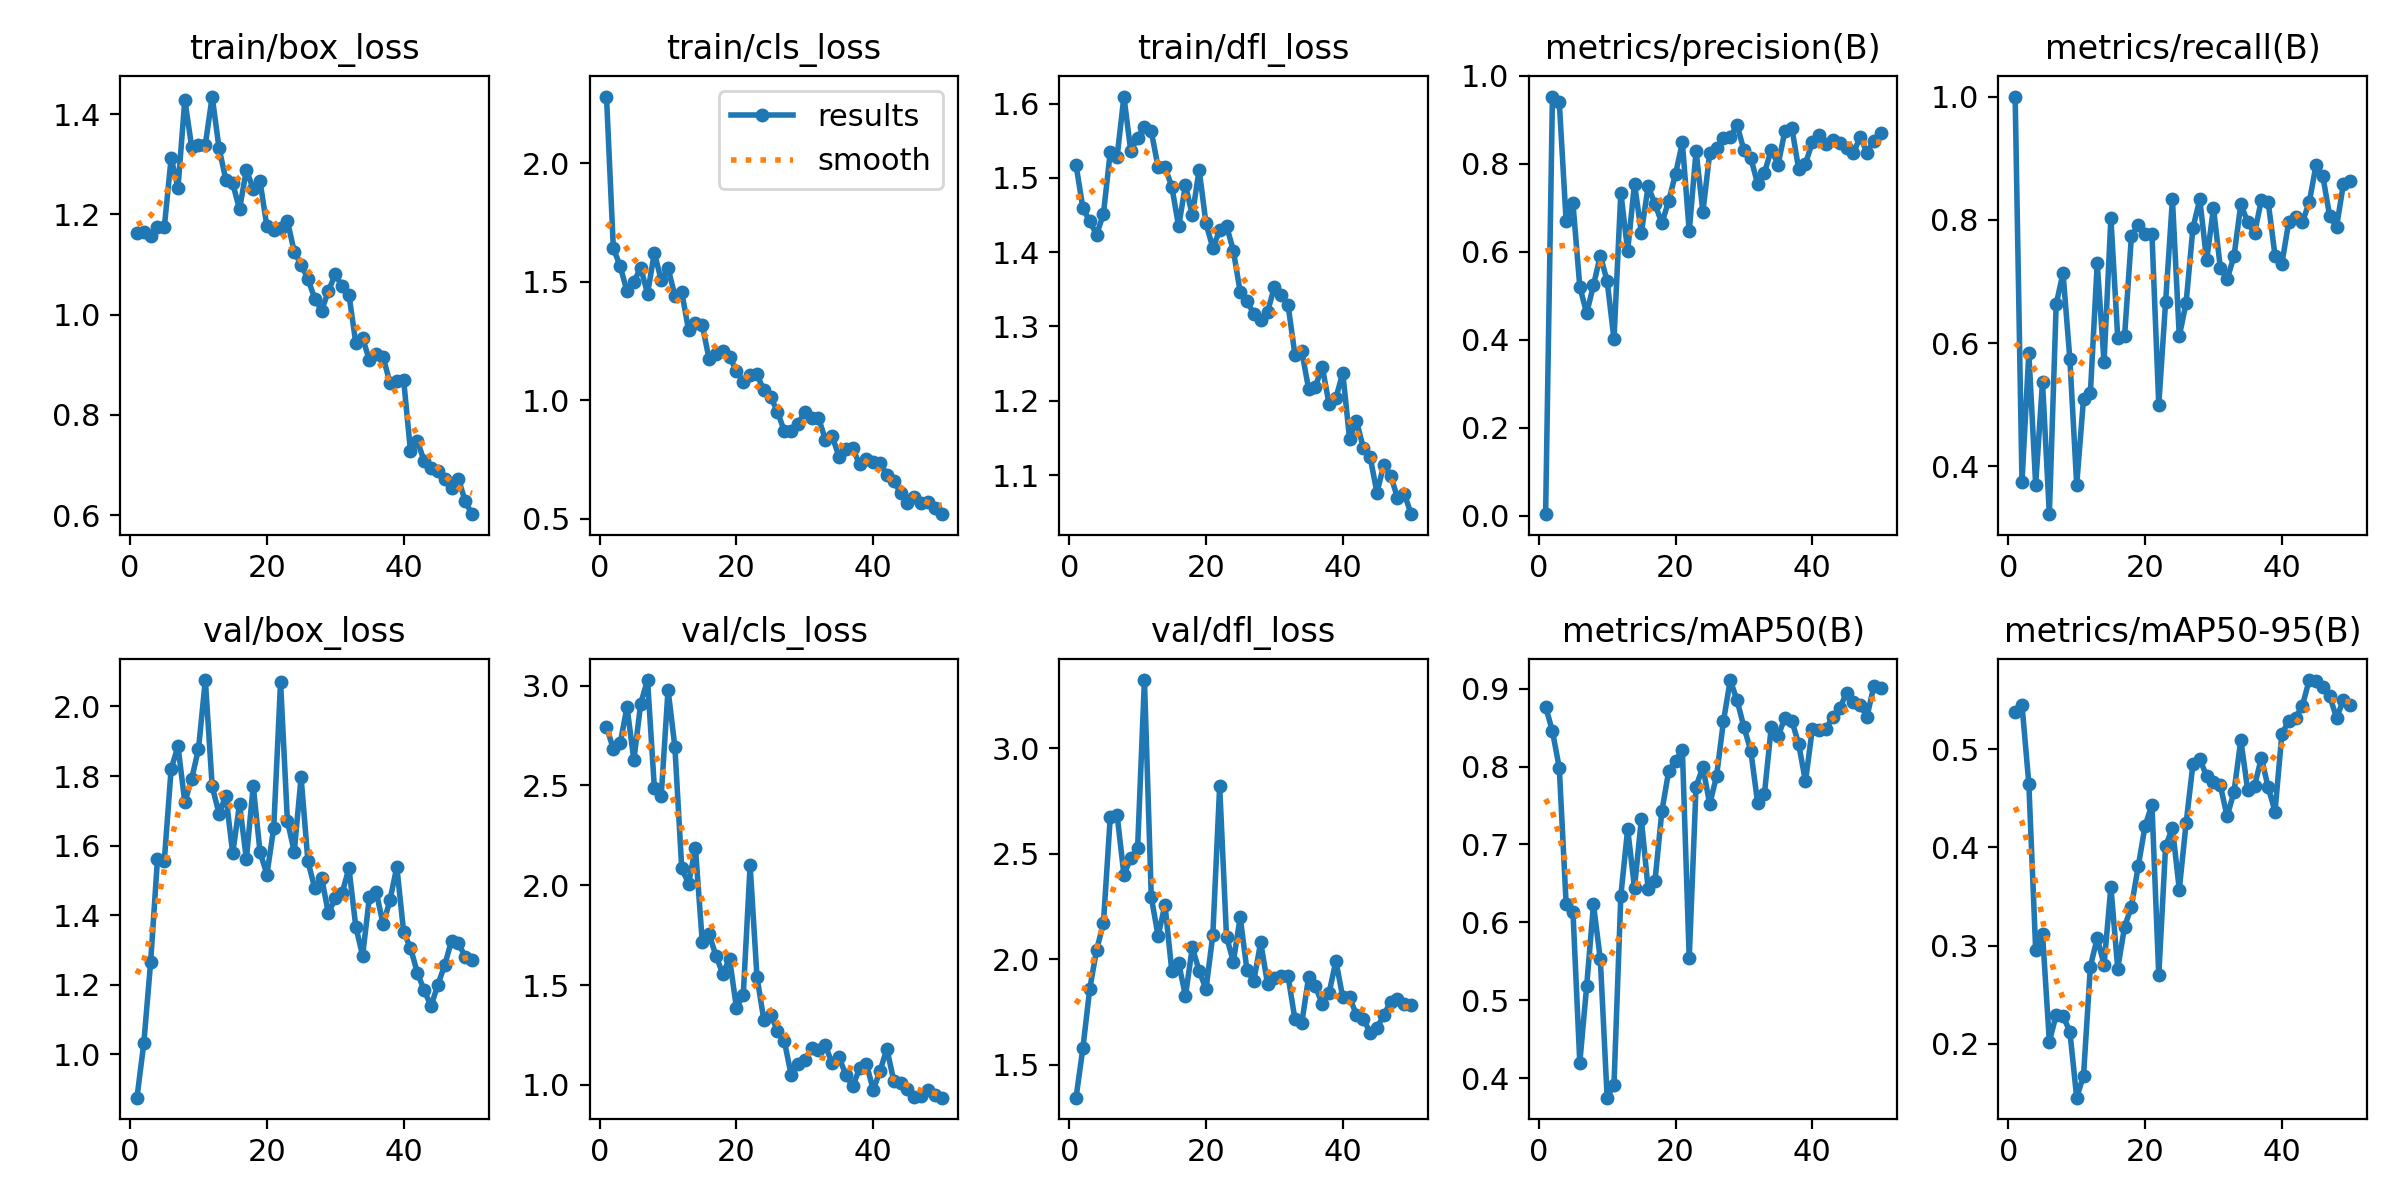

Source data for this figure (header and first rows):
epoch, time, train/box_loss, train/cls_loss, train/dfl_loss, metrics/precision(B), metrics/recall(B), metrics/mAP50(B), metrics/mAP50-95(B), val/box_loss, val/cls_loss, val/dfl_loss, lr/pg0, lr/pg1, lr/pg2
1, 226.7, 1.162, 2.281, 1.517, 0.00375, 1, 0.8771, 0.5376, 0.8757, 2.793, 1.344, 0.00024, 0.00024, 0.00024
2, 428.8, 1.165, 1.641, 1.459, 0.9529, 0.3745, 0.8455, 0.5452, 1.031, 2.683, 1.579, 0.0004901, 0.0004901, 0.0004901
3, 636.6, 1.157, 1.566, 1.442, 0.9404, 0.5844, 0.7985, 0.465, 1.265, 2.712, 1.86, 0.0007299, 0.0007299, 0.0007299
4, 854.1, 1.175, 1.459, 1.424, 0.6699, 0.3704, 0.6241, 0.2958, 1.561, 2.893, 2.044, 0.0009594, 0.0009594, 0.0009594
5, 1060, 1.174, 1.499, 1.451, 0.7103, 0.537, 0.6137, 0.3121, 1.557, 2.627, 2.171, 0.001179, 0.001179, 0.001179
6, 1269, 1.313, 1.559, 1.535, 0.521, 0.3224, 0.4196, 0.2022, 1.821, 2.91, 2.673, 0.001388, 0.001388, 0.001388
7, 1490, 1.253, 1.45, 1.528, 0.4602, 0.6632, 0.5177, 0.2293, 1.885, 3.028, 2.685, 0.001586, 0.001586, 0.001586
8, 1694, 1.428, 1.622, 1.61, 0.524, 0.7135, 0.6229, 0.2282, 1.725, 2.488, 2.402, 0.001723, 0.001723, 0.001723
9, 1904, 1.335, 1.506, 1.536, 0.5914, 0.5741, 0.5526, 0.2125, 1.792, 2.449, 2.481, 0.001683, 0.001683, 0.001683
10, 2108, 1.338, 1.556, 1.554, 0.5335, 0.3704, 0.3747, 0.1451, 1.878, 2.98, 2.528, 0.001644, 0.001644, 0.001644
11, 2312, 1.339, 1.442, 1.569, 0.4016, 0.5095, 0.3915, 0.1676, 2.076, 2.693, 3.324, 0.001604, 0.001604, 0.001604
12, 2516, 1.435, 1.457, 1.563, 0.7343, 0.5185, 0.634, 0.2786, 1.77, 2.086, 2.294, 0.001564, 0.001564, 0.001564
13, 2723, 1.332, 1.297, 1.514, 0.6024, 0.7294, 0.7198, 0.3078, 1.692, 2.008, 2.111, 0.001525, 0.001525, 0.001525
14, 2933, 1.269, 1.325, 1.515, 0.7544, 0.5689, 0.6446, 0.2804, 1.743, 2.188, 2.259, 0.001485, 0.001485, 0.001485
15, 3137, 1.262, 1.318, 1.488, 0.6436, 0.8026, 0.7324, 0.3599, 1.578, 1.718, 1.946, 0.001446, 0.001446, 0.001446
16, 3342, 1.211, 1.174, 1.435, 0.7492, 0.6087, 0.6422, 0.2767, 1.719, 1.757, 1.982, 0.001406, 0.001406, 0.001406
17, 3543, 1.289, 1.194, 1.491, 0.708, 0.6111, 0.6536, 0.3192, 1.562, 1.646, 1.828, 0.001366, 0.001366, 0.001366
18, 3749, 1.251, 1.207, 1.45, 0.6653, 0.7729, 0.7427, 0.3398, 1.771, 1.557, 2.057, 0.001327, 0.001327, 0.001327
19, 3948, 1.266, 1.183, 1.511, 0.7156, 0.792, 0.7942, 0.3809, 1.582, 1.632, 1.946, 0.001287, 0.001287, 0.001287
20, 4149, 1.176, 1.125, 1.439, 0.7771, 0.7778, 0.8074, 0.4219, 1.517, 1.385, 1.859, 0.001248, 0.001248, 0.001248
21, 4359, 1.169, 1.077, 1.406, 0.8485, 0.7778, 0.8214, 0.4438, 1.651, 1.453, 2.116, 0.001208, 0.001208, 0.001208
22, 4561, 1.173, 1.107, 1.429, 0.6465, 0.5, 0.5538, 0.2698, 2.07, 2.1, 2.821, 0.001168, 0.001168, 0.001168
23, 4766, 1.187, 1.109, 1.436, 0.8286, 0.6667, 0.7745, 0.4012, 1.671, 1.543, 2.108, 0.001129, 0.001129, 0.001129
24, 4971, 1.126, 1.042, 1.402, 0.6908, 0.8333, 0.7993, 0.4201, 1.583, 1.326, 1.989, 0.001089, 0.001089, 0.001089
25, 5172, 1.1, 1.015, 1.347, 0.8242, 0.6111, 0.7519, 0.3572, 1.796, 1.352, 2.199, 0.00105, 0.00105, 0.00105
26, 5376, 1.071, 0.9521, 1.335, 0.8369, 0.6654, 0.7879, 0.4249, 1.555, 1.271, 1.948, 0.00101, 0.00101, 0.00101
27, 5580, 1.032, 0.8698, 1.317, 0.8586, 0.7872, 0.858, 0.485, 1.478, 1.22, 1.899, 0.0009704, 0.0009704, 0.0009704
28, 5779, 1.008, 0.8718, 1.309, 0.8615, 0.8333, 0.9112, 0.49, 1.508, 1.051, 2.082, 0.0009308, 0.0009308, 0.0009308
29, 5982, 1.047, 0.8989, 1.32, 0.888, 0.7343, 0.8851, 0.4727, 1.405, 1.105, 1.883, 0.0008912, 0.0008912, 0.0008912
30, 6184, 1.081, 0.9522, 1.353, 0.8309, 0.8189, 0.8509, 0.4672, 1.45, 1.127, 1.911, 0.0008516, 0.0008516, 0.0008516
31, 6389, 1.057, 0.9264, 1.342, 0.8137, 0.7222, 0.8206, 0.4632, 1.464, 1.183, 1.919, 0.000812, 0.000812, 0.000812
32, 6598, 1.04, 0.9261, 1.329, 0.7547, 0.7037, 0.7538, 0.4316, 1.535, 1.177, 1.921, 0.0007724, 0.0007724, 0.0007724
33, 6805, 0.9439, 0.8345, 1.262, 0.7796, 0.7407, 0.7651, 0.4568, 1.367, 1.198, 1.717, 0.0007328, 0.0007328, 0.0007328
34, 7008, 0.953, 0.8497, 1.267, 0.832, 0.8253, 0.8512, 0.5094, 1.284, 1.108, 1.696, 0.0006932, 0.0006932, 0.0006932
35, 7212, 0.909, 0.7611, 1.216, 0.7981, 0.7963, 0.8391, 0.4588, 1.453, 1.139, 1.915, 0.0006536, 0.0006536, 0.0006536
36, 7411, 0.9207, 0.7928, 1.219, 0.875, 0.7782, 0.863, 0.4623, 1.466, 1.05, 1.874, 0.000614, 0.000614, 0.000614
37, 7610, 0.9151, 0.7976, 1.246, 0.8821, 0.8317, 0.8591, 0.4914, 1.374, 0.9931, 1.787, 0.0005744, 0.0005744, 0.0005744
38, 7815, 0.8637, 0.7298, 1.195, 0.7886, 0.829, 0.8293, 0.4613, 1.444, 1.082, 1.841, 0.0005348, 0.0005348, 0.0005348
39, 8014, 0.8681, 0.7523, 1.204, 0.8002, 0.7418, 0.7809, 0.4367, 1.539, 1.105, 1.992, 0.0004952, 0.0004952, 0.0004952
40, 8214, 0.8693, 0.7398, 1.238, 0.8489, 0.7286, 0.8485, 0.5157, 1.351, 0.9757, 1.82, 0.0004556, 0.0004556, 0.0004556
41, 8416, 0.7276, 0.7368, 1.148, 0.8657, 0.7963, 0.8468, 0.5288, 1.306, 1.07, 1.82, 0.000416, 0.000416, 0.000416
42, 8616, 0.7483, 0.6853, 1.173, 0.8446, 0.8053, 0.8486, 0.5322, 1.235, 1.18, 1.737, 0.0003764, 0.0003764, 0.0003764
43, 8814, 0.7079, 0.6588, 1.137, 0.8538, 0.7963, 0.8637, 0.5444, 1.184, 1.022, 1.719, 0.0003368, 0.0003368, 0.0003368
44, 9014, 0.6948, 0.6107, 1.125, 0.8482, 0.8281, 0.8749, 0.5706, 1.139, 1.009, 1.652, 0.0002972, 0.0002972, 0.0002972
45, 9213, 0.6882, 0.5677, 1.076, 0.837, 0.8889, 0.8944, 0.5697, 1.2, 0.9811, 1.675, 0.0002576, 0.0002576, 0.0002576
46, 9414, 0.672, 0.5934, 1.114, 0.8234, 0.8704, 0.8827, 0.5632, 1.257, 0.9376, 1.737, 0.000218, 0.000218, 0.000218
47, 9616, 0.6536, 0.5664, 1.099, 0.8613, 0.8054, 0.879, 0.554, 1.327, 0.9438, 1.799, 0.0001784, 0.0001784, 0.0001784
48, 9817, 0.6731, 0.5729, 1.07, 0.8256, 0.7889, 0.8643, 0.5322, 1.321, 0.9754, 1.811, 0.0001388, 0.0001388, 0.0001388
49, 10016, 0.6278, 0.5477, 1.075, 0.8528, 0.8581, 0.9036, 0.5502, 1.28, 0.9496, 1.788, 9.92e-05, 9.92e-05, 9.92e-05
50, 10216, 0.602, 0.5199, 1.047, 0.8693, 0.8625, 0.9011, 0.5449, 1.271, 0.9362, 1.783, 5.96e-05, 5.96e-05, 5.96e-05
